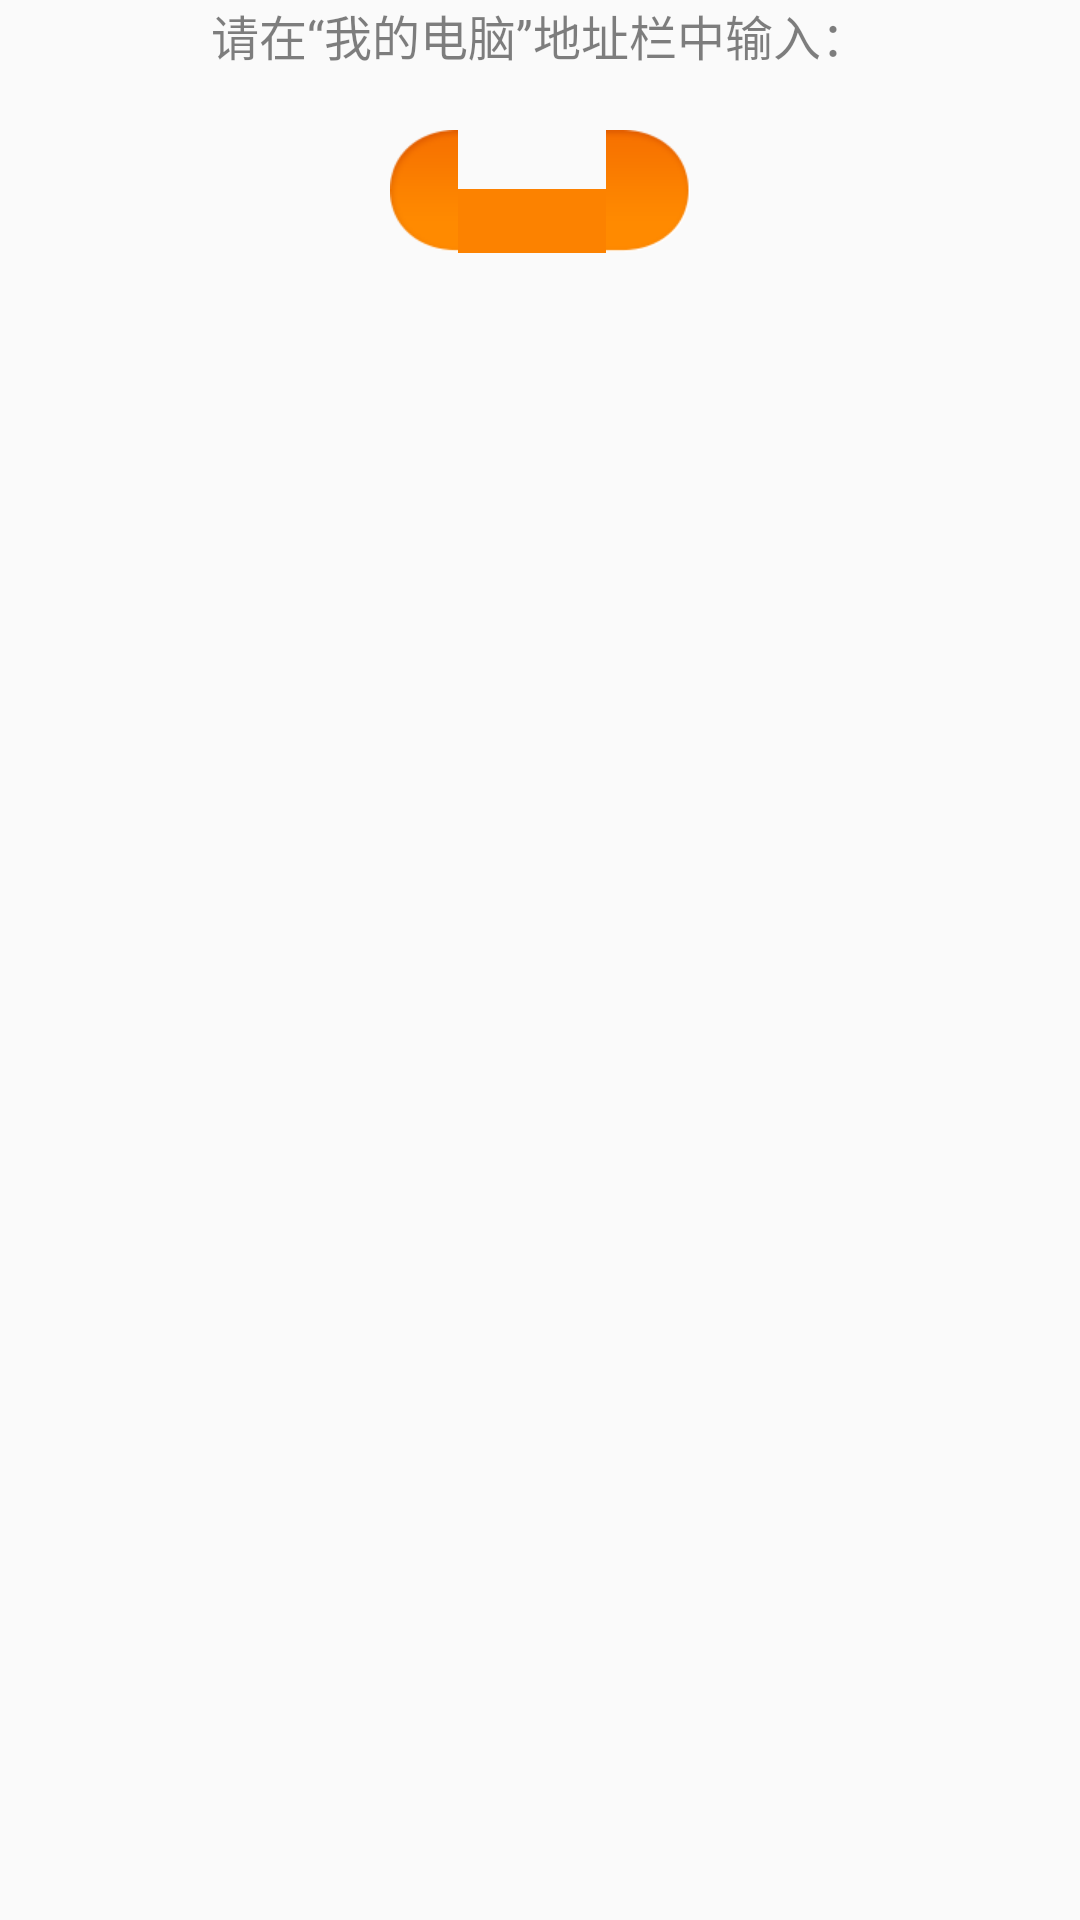

Reconstruct the res/layout file that produces this screen, plus the resources it refers to.
<!-- AndroidManifest.xml: application theme AppTheme -->
<!-- res/layout/server_control_activity_footer.xml -->
<?xml version="1.0" encoding="utf-8"?>
<LinearLayout xmlns:android="http://schemas.android.com/apk/res/android"
    android:layout_width="match_parent"
    android:layout_height="wrap_content"
    android:gravity="center_horizontal"
    android:orientation="vertical">

    <TextView
        android:id="@+id/instruction_pre"
        style="@style/FtpMessageStyle"
        android:visibility="gone" />

    <TextView
        android:id="@+id/instruction"
        style="@style/FtpMessageStyle"
        android:text="@string/instruction" />

    <TextView
        android:id="@+id/ip_address"
        android:layout_width="wrap_content"
        android:layout_height="wrap_content"
        android:layout_marginTop="20dp"
        android:background="@drawable/ipaddress_bg"
        android:ellipsize="marquee"
        android:focusable="true"
        android:focusableInTouchMode="true"
        android:gravity="center"
        android:marqueeRepeatLimit="marquee_forever"
        android:minWidth="100dp"
        android:paddingStart="21dp"
        android:paddingTop="3dp"
        android:paddingEnd="21dp"
        android:paddingBottom="3dp"
        android:singleLine="true"
        android:textColor="#ffffff"
        android:textSize="21sp"
        android:textStyle="bold" />

    <LinearLayout
        android:layout_width="match_parent"
        android:layout_height="wrap_content"
        android:layout_marginTop="40dp"
        android:gravity="center">

        <LinearLayout
            android:id="@+id/start_stop_button"
            style="0x100d003c"
            android:layout_width="197dp"
            android:layout_height="wrap_content"
            android:gravity="center">

            <TextView
                android:id="@+id/start_stop_button_text"
                android:layout_width="wrap_content"
                android:layout_height="wrap_content"
                android:drawablePadding="10dp"
                android:gravity="center"
                android:textColor="#4b4b4b"/>
        </LinearLayout>

        <LinearLayout
            android:id="@+id/ftp_setting"
            style="0x100d003b"
            android:visibility="gone"
            android:layout_width="93dp"
            android:layout_height="wrap_content"
            android:gravity="center">

            <TextView
                android:id="@+id/tv_setting"
                android:layout_width="wrap_content"
                android:layout_height="wrap_content"
                android:drawablePadding="4dp"
                android:gravity="center"
                android:text="@string/server_control_settings"
                android:textColor="#4b4b4b" />
        </LinearLayout>
    </LinearLayout>
</LinearLayout>
<!-- resources referenced by this layout -->
<resources>
  <string name="instruction">请在“我的电脑”地址栏中输入：</string>
  <string name="server_control_settings">设置</string>
  <style name="FtpMessageStyle">
          <item name="android:textSize">16sp</item>
          <item name="android:textColor">#80000000</item>
          <item name="android:gravity">left|center_horizontal|clip_horizontal</item>
          <item name="android:layout_width">wrap_content</item>
          <item name="android:layout_height">wrap_content</item>
          <item name="android:lineSpacingExtra">6dp</item>
          <item name="android:paddingStart">21dp</item>
          <item name="android:paddingEnd">21dp</item>
      </style>
  <style name="AppTheme" parent="Theme.AppCompat.Light.DarkActionBar">
          
          <item name="colorPrimary">@color/colorPrimary</item>
          <item name="colorPrimaryDark">@color/colorPrimaryDark</item>
          <item name="colorAccent">@color/colorAccent</item>
      </style>
  <color name="colorPrimary">#fff05000</color>
  <color name="colorPrimaryDark">#ac3900</color>
  <color name="colorAccent">#fff05000</color>
</resources>
